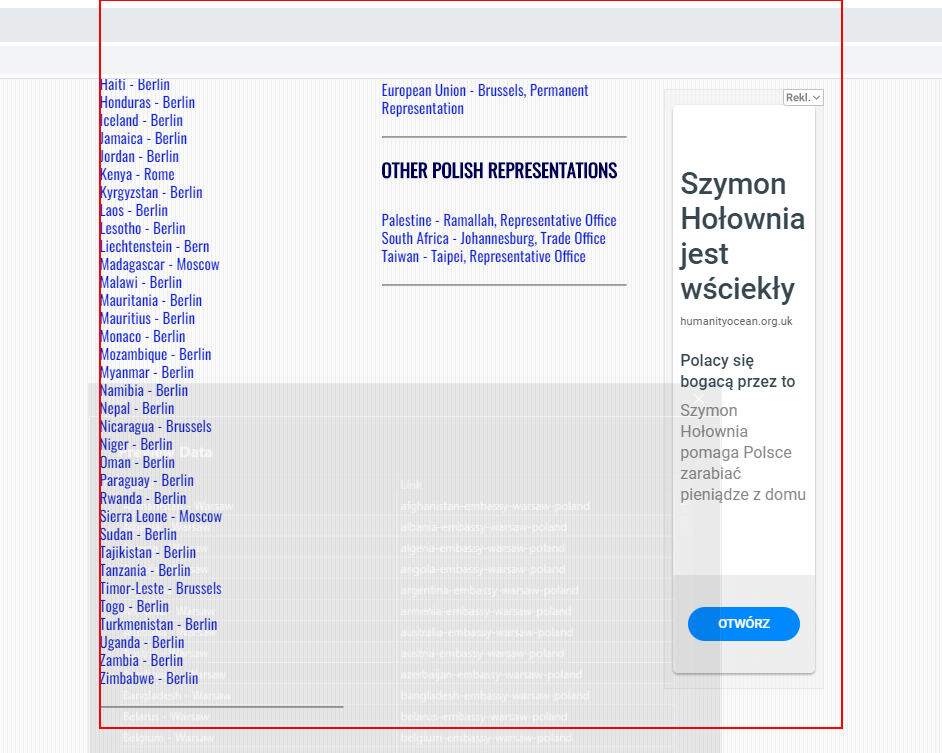
Task: Robot to get data about embassies and sending mail for free stuff

Workflow: Get data

Step 1: get-text from the element 'right-content'
